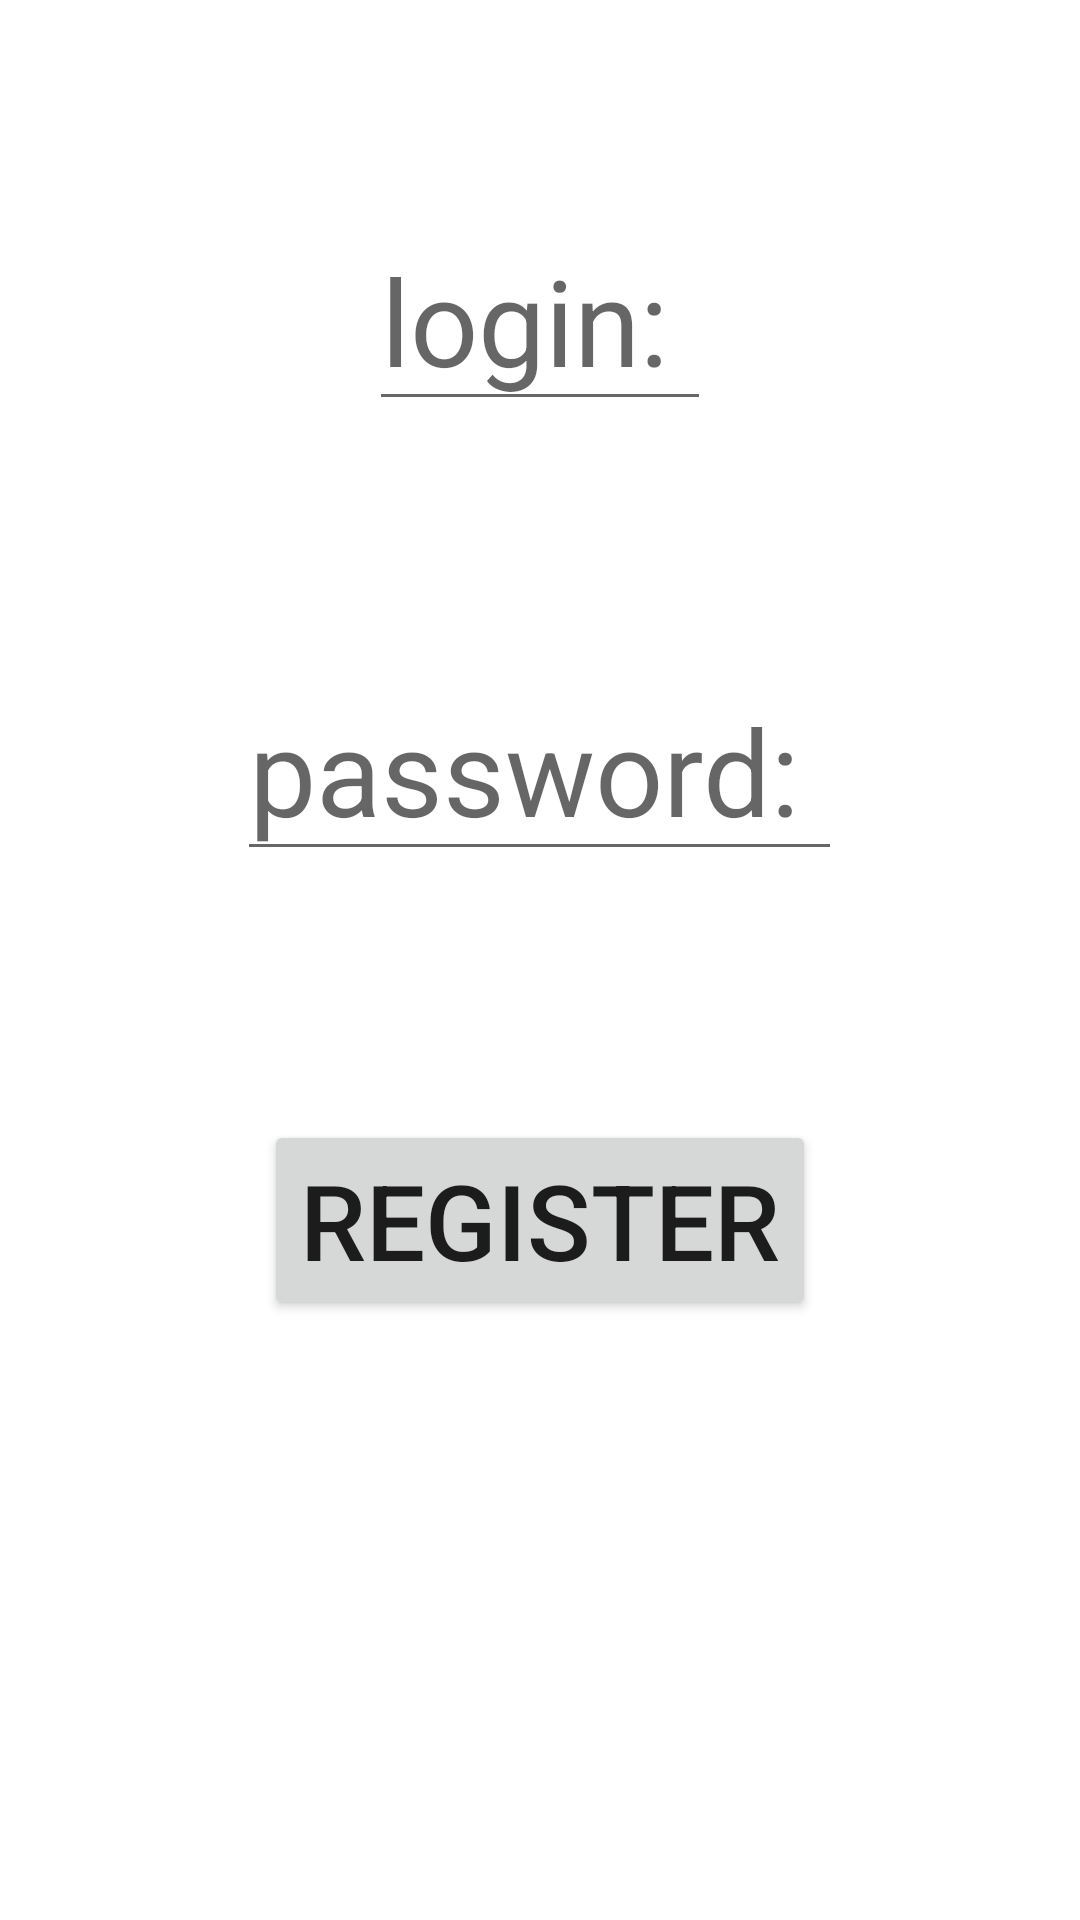

Android layout source for this screen:
<!-- AndroidManifest.xml: application theme Theme.IAndIntent -->
<!-- res/layout/activity_main.xml -->
<?xml version="1.0" encoding="utf-8"?>
<RelativeLayout xmlns:android="http://schemas.android.com/apk/res/android"
    xmlns:tools="http://schemas.android.com/tools"
    android:layout_width="match_parent"
    android:layout_height="match_parent"
    android:padding="50dp"
    tools:context=".MainActivity">

    <EditText
        android:id="@+id/login"
        android:layout_width="wrap_content"
        android:layout_height="wrap_content"
        android:layout_marginTop="20dp"
        android:layout_centerHorizontal="true"
        android:hint="login: "
        android:textColor="@color/black"
        android:textSize="40sp" />

    <EditText
        android:id="@+id/password"
        android:layout_width="wrap_content"
        android:layout_height="wrap_content"
        android:layout_centerHorizontal="true"
        android:layout_marginTop="170dp"
        android:hint="password: "
        android:textColor="@color/black"
        android:textSize="40sp" />

    <Button
        android:id="@+id/register"
        android:layout_width="wrap_content"
        android:layout_height="wrap_content"
        android:layout_alignParentBottom="true"
        android:layout_centerHorizontal="true"
        android:layout_marginBottom="150dp"
        android:text="Register"
        android:textSize="35sp" />

</RelativeLayout>
<!-- resources referenced by this layout -->
<resources>
  <style name="Theme.IAndIntent" parent="Theme.MaterialComponents.DayNight.DarkActionBar">
          
          <item name="colorPrimary">@color/purple_500</item>
          <item name="colorPrimaryVariant">@color/purple_700</item>
          <item name="colorOnPrimary">@color/white</item>
          
          <item name="colorSecondary">@color/teal_200</item>
          <item name="colorSecondaryVariant">@color/teal_700</item>
          <item name="colorOnSecondary">@color/black</item>
          
          <item name="android:statusBarColor">?attr/colorPrimaryVariant</item>
          
      </style>
  <!-- not gathered from this repository: default colours our renderer supplied (Android Studio template values) -->
  <color name="purple_500">#FF6200EE</color>
  <color name="purple_700">#FF3700B3</color>
  <color name="teal_200">#FF03DAC5</color>
  <color name="teal_700">#FF018786</color>
  <color name="black">#FF000000</color>
  <color name="white">#FFFFFFFF</color>
</resources>
